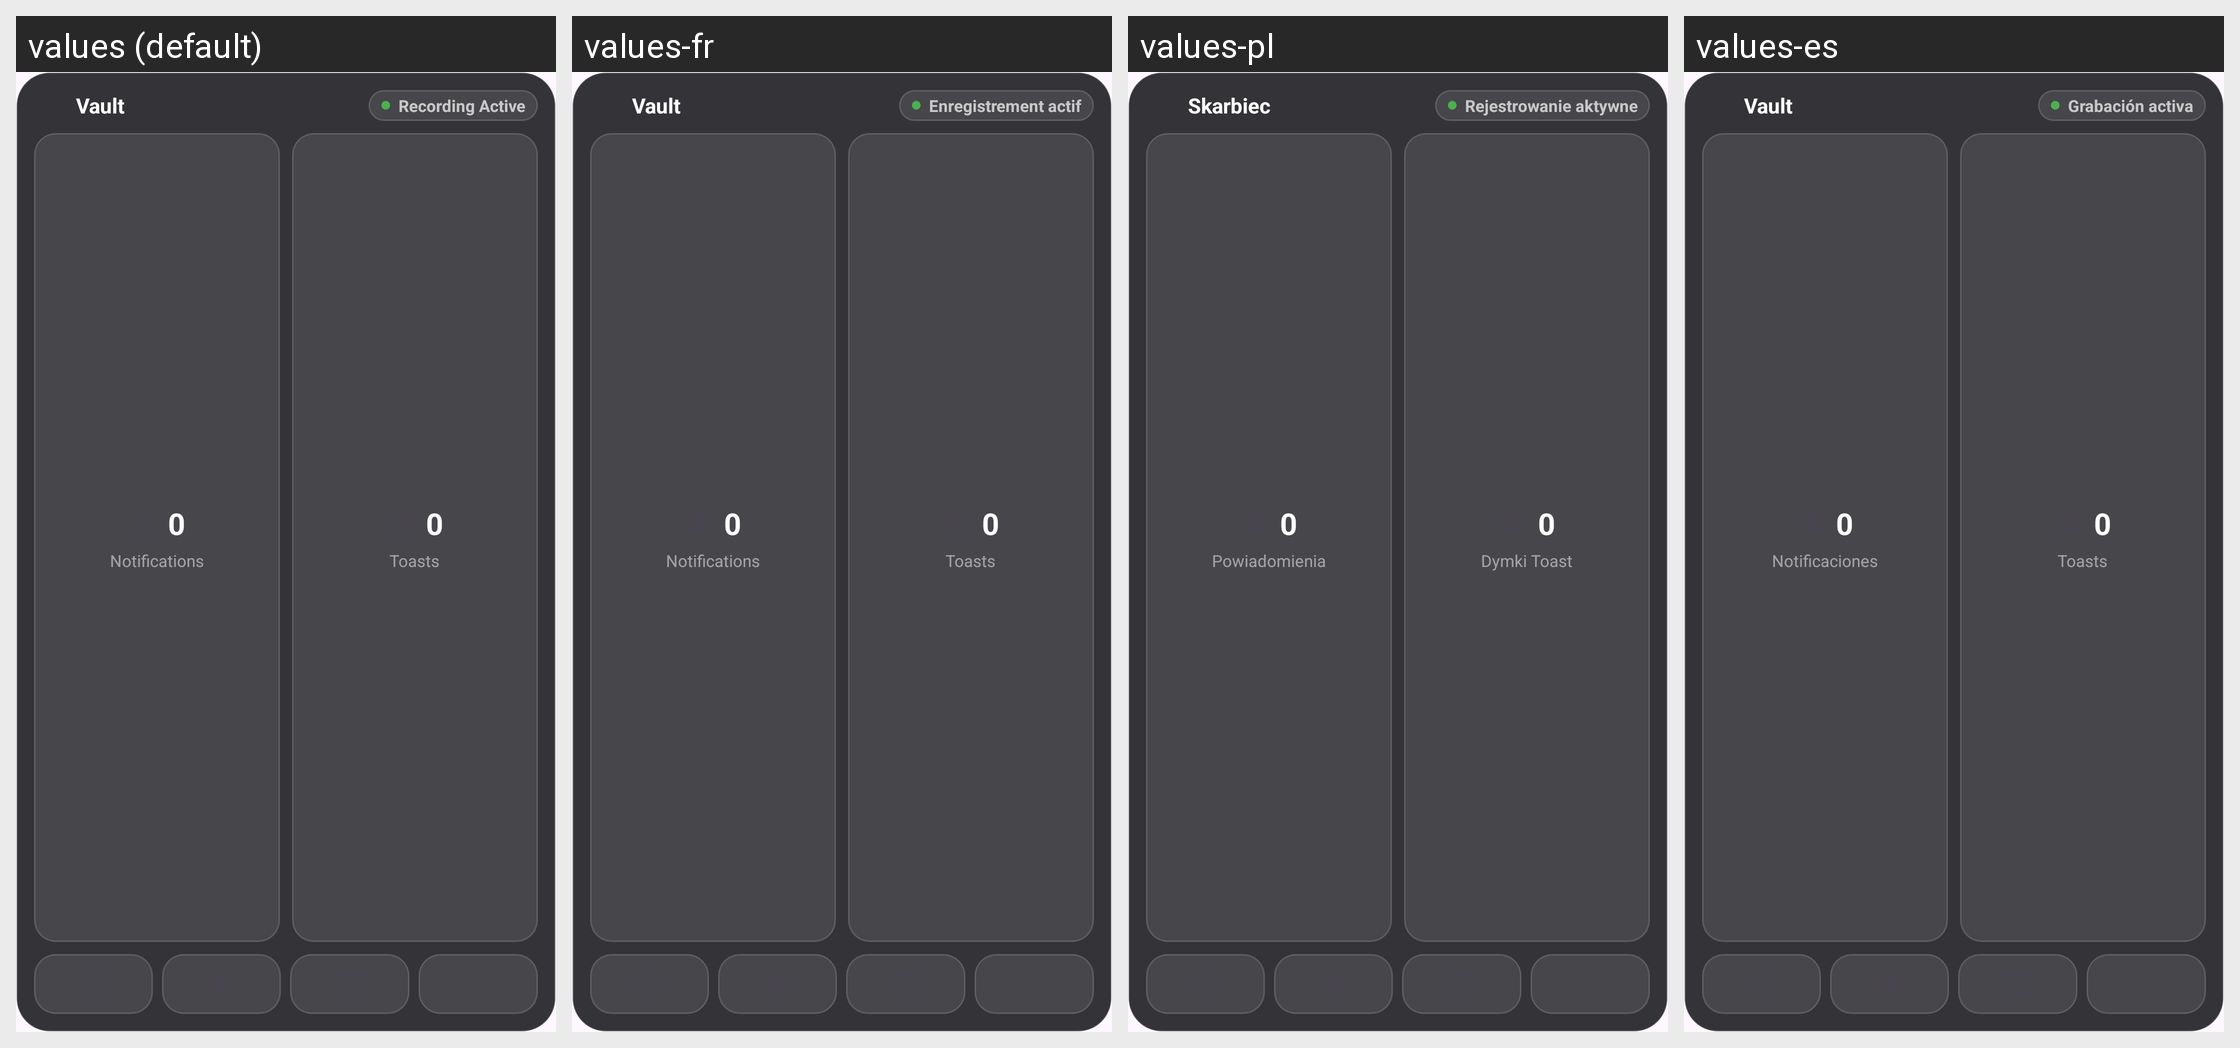

Here is an Android app screen in its default locale and in the app's own translations. Write out the translated-string differences for the strings that appear on this screen.
Android screen res/layout/widget_vault_dashboard.xml rendered under 4 locales, left to right: values (default), values-fr, values-pl, values-es. Device: Nexus 5 (rendered at 1080×1920; each locale shown at half size, 540×960, under a caption strip naming it); theme Theme.NotiVault.
Other locales in the repository, not shown: values-ar, values-de, values-id, values-in, values-it, values-ja, values-ko, values-pt-rBR, values-ru, values-tr, values-zh-rCN.
Strings drawn on this screen, with the default value and each locale's value (text and hints the layout hard-codes, and strings that could not be matched under every locale, appear in the picture but are not listed):

widget_vault_title
  values: Vault
  values-fr: Vault
  values-pl: Skarbiec
  values-es: Vault

status_recording_active
  values: Recording Active
  values-fr: Enregistrement actif
  values-pl: Rejestrowanie aktywne
  values-es: Grabación activa

widget_notifications_title
  values: Notifications
  values-fr: Notifications
  values-pl: Powiadomienia
  values-es: Notificaciones

widget_toasts_title
  values: Toasts
  values-fr: Toasts
  values-pl: Dymki Toast
  values-es: Toasts
